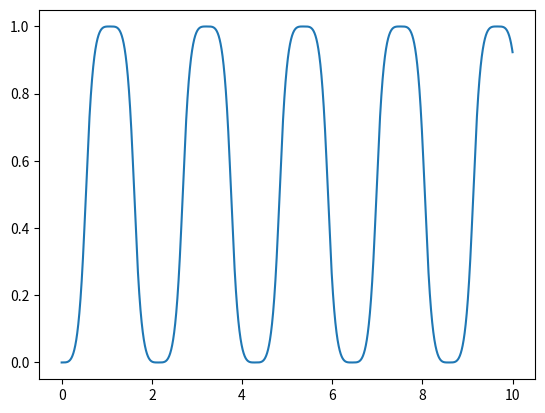

The matplotlib source for this figure:
# -*- coding: utf-8 -*-
"""
Created on Thu Jun 23 17:59:24 2022

@author: subhasish
Cart-pole simulation
"""
import numpy as np
import matplotlib.pyplot as plt
class CartPole:
    
    def __init__(self,cart_lim: np.ndarray, length: float, mass_cart: float, mass_rod: float, g: float, fp: float=0, fr: float=0):
        self.cart_lim = cart_lim
        self.length = length
        self.m1 = mass_cart
        self.m2 = mass_rod
        self.g = g
        self.fp = fp
        self.fr = fr
    
    def inverseDynamics(self, q, dq, ddq):
        tau = np.array([[self.m2 * (ddq[0,0] - (dq[1,0]**2)*self.length*np.sin(q[1,0]) + ddq[1,0]*self.length*np.cos(q[1,0])) + self.m1*ddq[0,0],
                         self.m2 * self.length *(-self.g*np.sin(q[1,0]) + ddq[0,0]*np.cos(q[1,0]) + ddq[1,0]*self.length)]]).T
        tau += self.getFriction(q, dq)
        return tau
    
    def getM(self,q):
        M = np.zeros((2,2))
        dq = np.zeros((2,1))
        
        g = self.g
        self.g = 0
        
        fp = self.fp
        self.fp = 0
        
        fr = self.fr
        self.fr = 0
        
        ddq = np.array([[1, 0]]).T
        M[:,0] = self.inverseDynamics(q, dq, ddq).squeeze()
        
        ddq = np.array([[0, 1]]).T
        M[:,1] = self.inverseDynamics(q, dq, ddq).squeeze()
        
        self.g = g
        self.fp = fp
        self.fr = fr
        return M
    
    def getCG(self,q,dq):
        ddq = np.zeros((2,1))
        
        fp = self.fp
        self.fp = 0
        
        fr = self.fr
        self.fr = 0
        
        CG = self.inverseDynamics(q, dq, ddq)
        
        self.fp = fp
        self.fr = fr
        return CG
    def getFriction(self, q, dq):
        return np.array([[self.fp * dq[0,0], self.fr * dq[1,0]]]).T 
    def directDynamics(self,state,tau):
        q = state[0:2]
        dq = state[2:4]
        dState = np.zeros((4,1))
        dState[0:2] = dq
        dState[2:4] = np.linalg.inv(self.getM(q)) @ (tau - self.getFriction(q, dq) - self.getCG(q, dq))
        return dState
    
    def rk4Step(self,state,tau,h):
        k1 = self.directDynamics(state,tau)
        k2 = self.directDynamics(state + h * k1/2,tau)
        k3 = self.directDynamics(state + h * k2/2,tau)
        k4 = self.directDynamics(state + h * k3,tau)
        return (1/6) * h * (k1 + 2*k2 + 2*k3 + k4)
    
    def unforcedIntegration(self,q0, dq0, iters, h):
        state = np.zeros((4,1))
        state[0:2] = q0
        state[2:4] = dq0
        tau = np.zeros((2,1))
        history = np.zeros((iters+1,5))
        history[0,0] = 0
        history[0,1:] = state[:,0]
        for i in range(iters):
            state = state + self.rk4Step(state, tau, h)
            history[i+1,1:] = state[:,0] 
            history[i+1,0] = history[i,0] + h
        return history
    
    def drawCartPole(self, q, ax):
        ax.plot(self.cart_lim,[0,0],'b')
        ax.plot(q[0,0],0,'ro')
        ax.plot([q[0,0]-0.05, q[0,0]-0.05, q[0,0]+0.05, q[0,0]+0.05, q[0,0]-0.05],[0.05,-0.05,-0.05,0.05,0.05])
        ax.plot([q[0,0], q[0,0] + self.length * np.sin(q[1,0])],[0,self.length * np.cos(q[1,0])])
        ax.plot(q[0,0] + self.length * np.sin(q[1,0]),self.length * np.cos(q[1,0]),'go')
        
   
if __name__ == "__main__":
    cartpole = CartPole(np.array([0,1]),1,1,1,9.81)
    q = np.array([[0,np.pi/2]]).T
    dq = np.array([[0,0]]).T
    ddq = np.array([[0,1]]).T
    tau = cartpole.inverseDynamics(q, dq, ddq)
    M = cartpole.getM(q)
    CG = cartpole.getCG(q, dq)
    tau = np.array([[0,0]]).T
    state = np.array([[0,np.pi/2,0,0]]).T
    dState = cartpole.rk4Step(state, tau, 0.001)
    history = cartpole.unforcedIntegration(q, dq, 10000, 0.001)
    plt.plot(history[:,0],history[:,1])
    